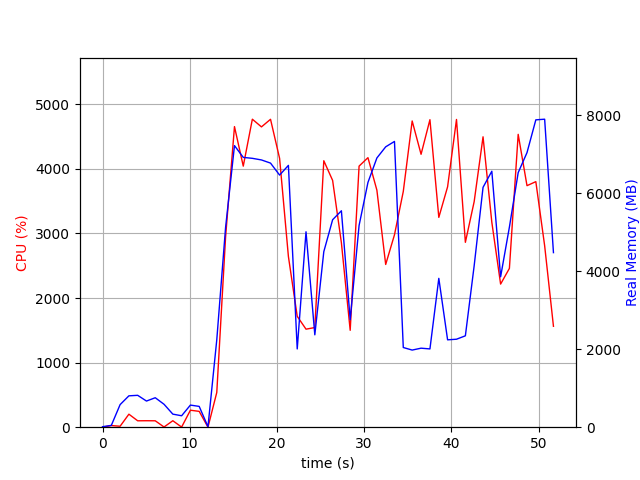

Data behind this chart, as committed beside it:
elapsed_time, nproc, cpu, mem_real, mem_virtual
4.076957702636719e-05, 1, 0.0, 12.83, 3192
1.006, 2, 25.8, 46.39, 153.8
2.014, 4, 14.9, 578.6, 2188
3.022, 4, 201.5, 803.9, 2476
4.029, 4, 99.2, 817, 2478
5.038, 3, 100.2, 670, 2017
6.045, 3, 99.3, 755.1, 2135
7.052, 6, 3.0, 587.5, 2671
8.06, 3, 100.2, 335, 1553
9.068, 3, 2.0, 293, 1527
10.08, 4, 263.1, 566.6, 2172
11.08, 4, 245.2, 533.1, 2068
12.09, 2, 0.0, 12.59, 35.62
13.1, 1, 537.6, 2240, 8592
14.11, 1, 2946, 5120, 11152
15.13, 1, 4655, 7216, 15618
16.14, 1, 4043, 6914, 16128
17.18, 1, 4770, 6890, 16128
18.23, 1, 4651, 6849, 16128
19.27, 1, 4768, 6767, 16128
20.31, 1, 4163, 6460, 16176
21.32, 1, 2644, 6709, 16176
22.33, 1, 1717, 2006, 16232
23.34, 1, 1518, 5008, 21416
24.35, 1, 1543, 2367, 22440
25.38, 1, 4127, 4498, 23336
26.39, 1, 3822, 5316, 23416
27.39, 1, 2856, 5546, 23416
28.4, 1, 1500, 2754, 23416
29.42, 1, 4043, 5169, 23636
30.44, 1, 4174, 6271, 23926
31.46, 1, 3671, 6899, 23926
32.47, 1, 2520, 7185, 23926
33.48, 1, 2979, 7322, 23926
34.49, 1, 3651, 2042, 21878
35.51, 1, 4742, 1976, 21878
36.53, 1, 4226, 2025, 21878
37.55, 1, 4762, 2006, 21878
38.57, 1, 3249, 3814, 25974
39.57, 1, 3723, 2239, 26998
40.59, 1, 4766, 2254, 26998
41.61, 1, 2863, 2342, 28022
42.62, 1, 3493, 4136, 28022
43.64, 1, 4497, 6147, 28364
44.65, 1, 3174, 6559, 28364
45.65, 1, 2216, 3854, 30508
46.66, 1, 2459, 5127, 28460
47.67, 1, 4535, 6523, 33670
48.68, 1, 3741, 7036, 33670
49.69, 1, 3803, 7876, 33670
50.7, 1, 2810, 7893, 33670
51.71, 1, 1563, 4474, 37878
